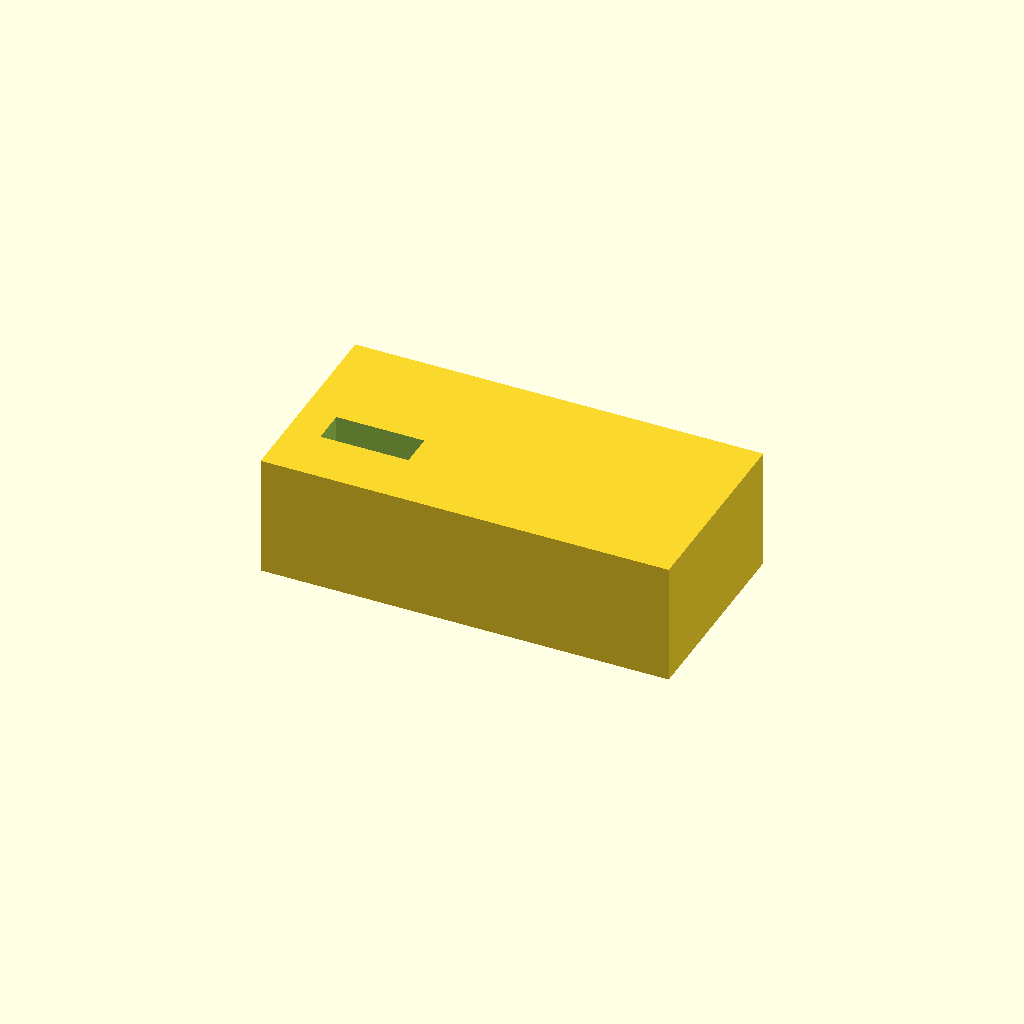
Cell 1: the model at its default parameters.
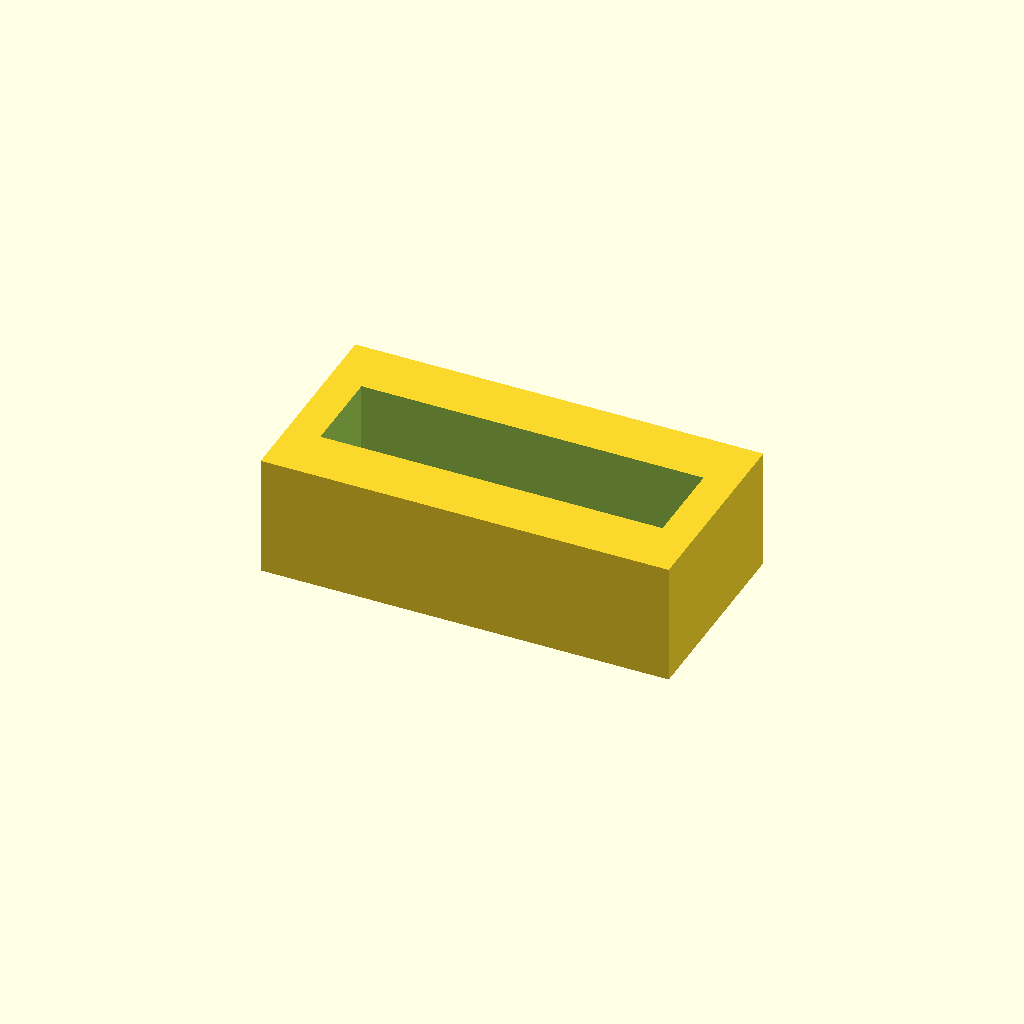
Cell 2: display_body_length = 126 (everything else at default).
One fixed orthographic camera (rotation 55°, 0°, 25°; colour scheme Cornfield) for every cell.
The OpenSCAD source (gridfinity-bins/designs/caliper-test/test-prints/ledge-slot/ledge-slot.scad):
// =============================================================================
// Ledge-Slot Test Print v2 — L-shaped pocket transition zone
// =============================================================================
// Captures z=62.2 to z=84.0 of the parent caliper-test v2 bin:
//   - Display body cavity cross-section (70x18mm) from z=62.2 to z=71.2
//   - Transition ledge at z=71.2 (where cavity narrows to beam slot)
//   - Beam slot (18x7mm) at min-X, min-Y corner, from z=71.2 to z=84.0
// Plus a 3mm solid base plate for stable printing.
//
// v2 changes from v1:
//   - Tighter pocket (1mm clearance/side, down from 2mm)
//   - L-shaped pocket (beam slot at corner, not centered)
//   - No finger relief chamfer (removed in v2)
//
// Print orientation: flat on the 3mm base plate. No supports needed.

include <gridfinity-spec.scad>
include <bambu-x1c.scad>

$fn = 80;

// =============================================================================
// PARAMETERS (from parent caliper-test v2)
// =============================================================================

// Grid sizing (parent bin is 2x1)
outer_x = gf_bin_width(2);             // 83.5
outer_y = gf_bin_width(1);             // 41.5
wall = GF_WALL_THICKNESS_THICK;        // 1.2
inner_x = outer_x - 2 * wall;          // 81.1
inner_y = outer_y - 2 * wall;          // 39.1
floor_z = GF_INTERNAL_FLOOR_ELEV;      // 7.2

// Caliper clearance (v2: tighter 1mm/side)
caliper_clearance = 1.0;

// Display body cavity
display_body_width = 68;
display_body_thickness = 16;
display_body_length = 63;

display_cavity_x = display_body_width + 2 * caliper_clearance;      // 70
display_cavity_y = display_body_thickness + 2 * caliper_clearance;   // 18
display_cavity_z = display_body_length + caliper_clearance;          // 64

// Beam slot
beam_width = 16;
beam_thickness = 5;

beam_slot_x = beam_width + 2 * caliper_clearance;       // 18
beam_slot_y = beam_thickness + 2 * caliper_clearance;    // 7
beam_slot_z = 12.8;  // usable_depth - display_cavity_z = 76.8 - 64

// =============================================================================
// TEST PIECE PARAMETERS
// =============================================================================

section_z_start = 62.2;   // 9mm below ledge (shows display cavity cross-section)
section_z_end   = 84.0;   // top of bin body
section_height  = section_z_end - section_z_start;  // 21.8

base_plate_z = 3.0;       // solid base for stable printing
test_z = base_plate_z + section_height;  // 24.8

// Key parent-space Z coordinates
ledge_z = floor_z + display_cavity_z;  // 71.2

// Offset to map parent Z to test piece Z
z_offset = base_plate_z - section_z_start;  // 3.0 - 62.2 = -59.2

// Display cavity center in parent bin (centered in bin XY footprint)
dc_half_x = display_cavity_x / 2;  // 35
dc_half_y = display_cavity_y / 2;  // 9

// Beam slot at min-X, min-Y corner of display cavity
bs_min_x = -dc_half_x;             // -35
bs_min_y = -dc_half_y;             // -9

// =============================================================================
// HELPER: Rounded rectangle centered at origin, bottom at Z=0
// =============================================================================
module rounded_rect(sx, sy, h, r) {
    cr = min(r, min(sx, sy) / 2);
    hull() {
        for (dx = [-1, 1])
            for (dy = [-1, 1])
                translate([dx * (sx/2 - cr), dy * (sy/2 - cr), 0])
                    cylinder(r=cr, h=h);
    }
}

// =============================================================================
// TEST PIECE
// =============================================================================
// Build a solid block at test piece dimensions, then subtract the pocket
// geometry. The pocket consists of:
//   1. Display cavity cross-section (70x18mm) — visible on bottom face
//   2. Beam slot (18x7mm) at min-X, min-Y corner from ledge to top
// The transition ledge is the solid material surrounding the beam slot
// at the height where the display cavity ends.
//
// L-shaped pocket cross-section (looking down):
//
//   Y
//   ^
//  18 +--------------------------------------------+
//     |          display body cavity                |
//     |          (70mm x 18mm)                      |
//   7 +--------+                                    |
//     |  beam  |                                    |
//     |  slot  |                                    |
//   0 +--------+------------------------------------+
//     0       18                                   70  -> X

difference() {
    // Outer solid block — full bin X and Y width, test piece height
    translate([0, 0, test_z / 2])
        cube([outer_x, outer_y, test_z], center=true);

    // All pocket cuts, translated from parent Z to test piece Z
    translate([0, 0, z_offset]) {

        // A. Display body cavity from section start to ledge
        //    Rectangular cut, centered at bin origin
        translate([
            -dc_half_x,
            -dc_half_y,
            section_z_start - 0.01
        ])
            cube([
                display_cavity_x,
                display_cavity_y,
                ledge_z - section_z_start + 0.02
            ]);

        // B. Beam slot from ledge to top (parent z=71.2 to z=84.0)
        //    At min-X, min-Y corner of display cavity
        translate([
            bs_min_x,
            bs_min_y,
            ledge_z - 0.01
        ])
            cube([
                beam_slot_x,
                beam_slot_y,
                beam_slot_z + 0.02
            ]);
    }
}

// =============================================================================
// DIMENSION REPORTING
// =============================================================================

report_dimensions(outer_x, outer_y, test_z, "test_piece");
report_dimensions(display_cavity_x, display_cavity_y, ledge_z - section_z_start, "display_cavity_section");
report_dimensions(beam_slot_x, beam_slot_y, beam_slot_z, "beam_slot");
Parameter table extracted from the source (name, type, default, range or options):
caliper_clearance: number, default 1
display_body_width: number, default 68
display_body_thickness: number, default 16
display_body_length: number, default 63
beam_width: number, default 16
beam_thickness: number, default 5
beam_slot_z: number, default 12.8
section_z_start: number, default 62.2
section_z_end: number, default 84
base_plate_z: number, default 3
